Dataset: banana_split (GitHub, tsitsi7/tree-species-ml). Classes: healthy, unhealthy.

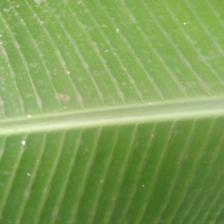
Label: healthy

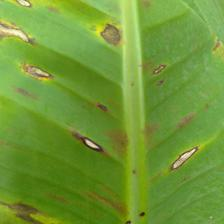
Label: unhealthy

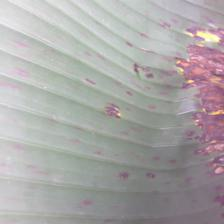
Label: unhealthy

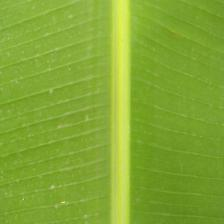
Label: healthy

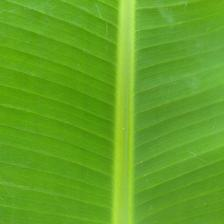
Label: healthy

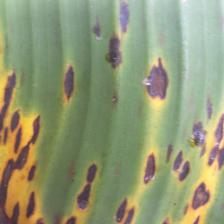
Label: unhealthy
